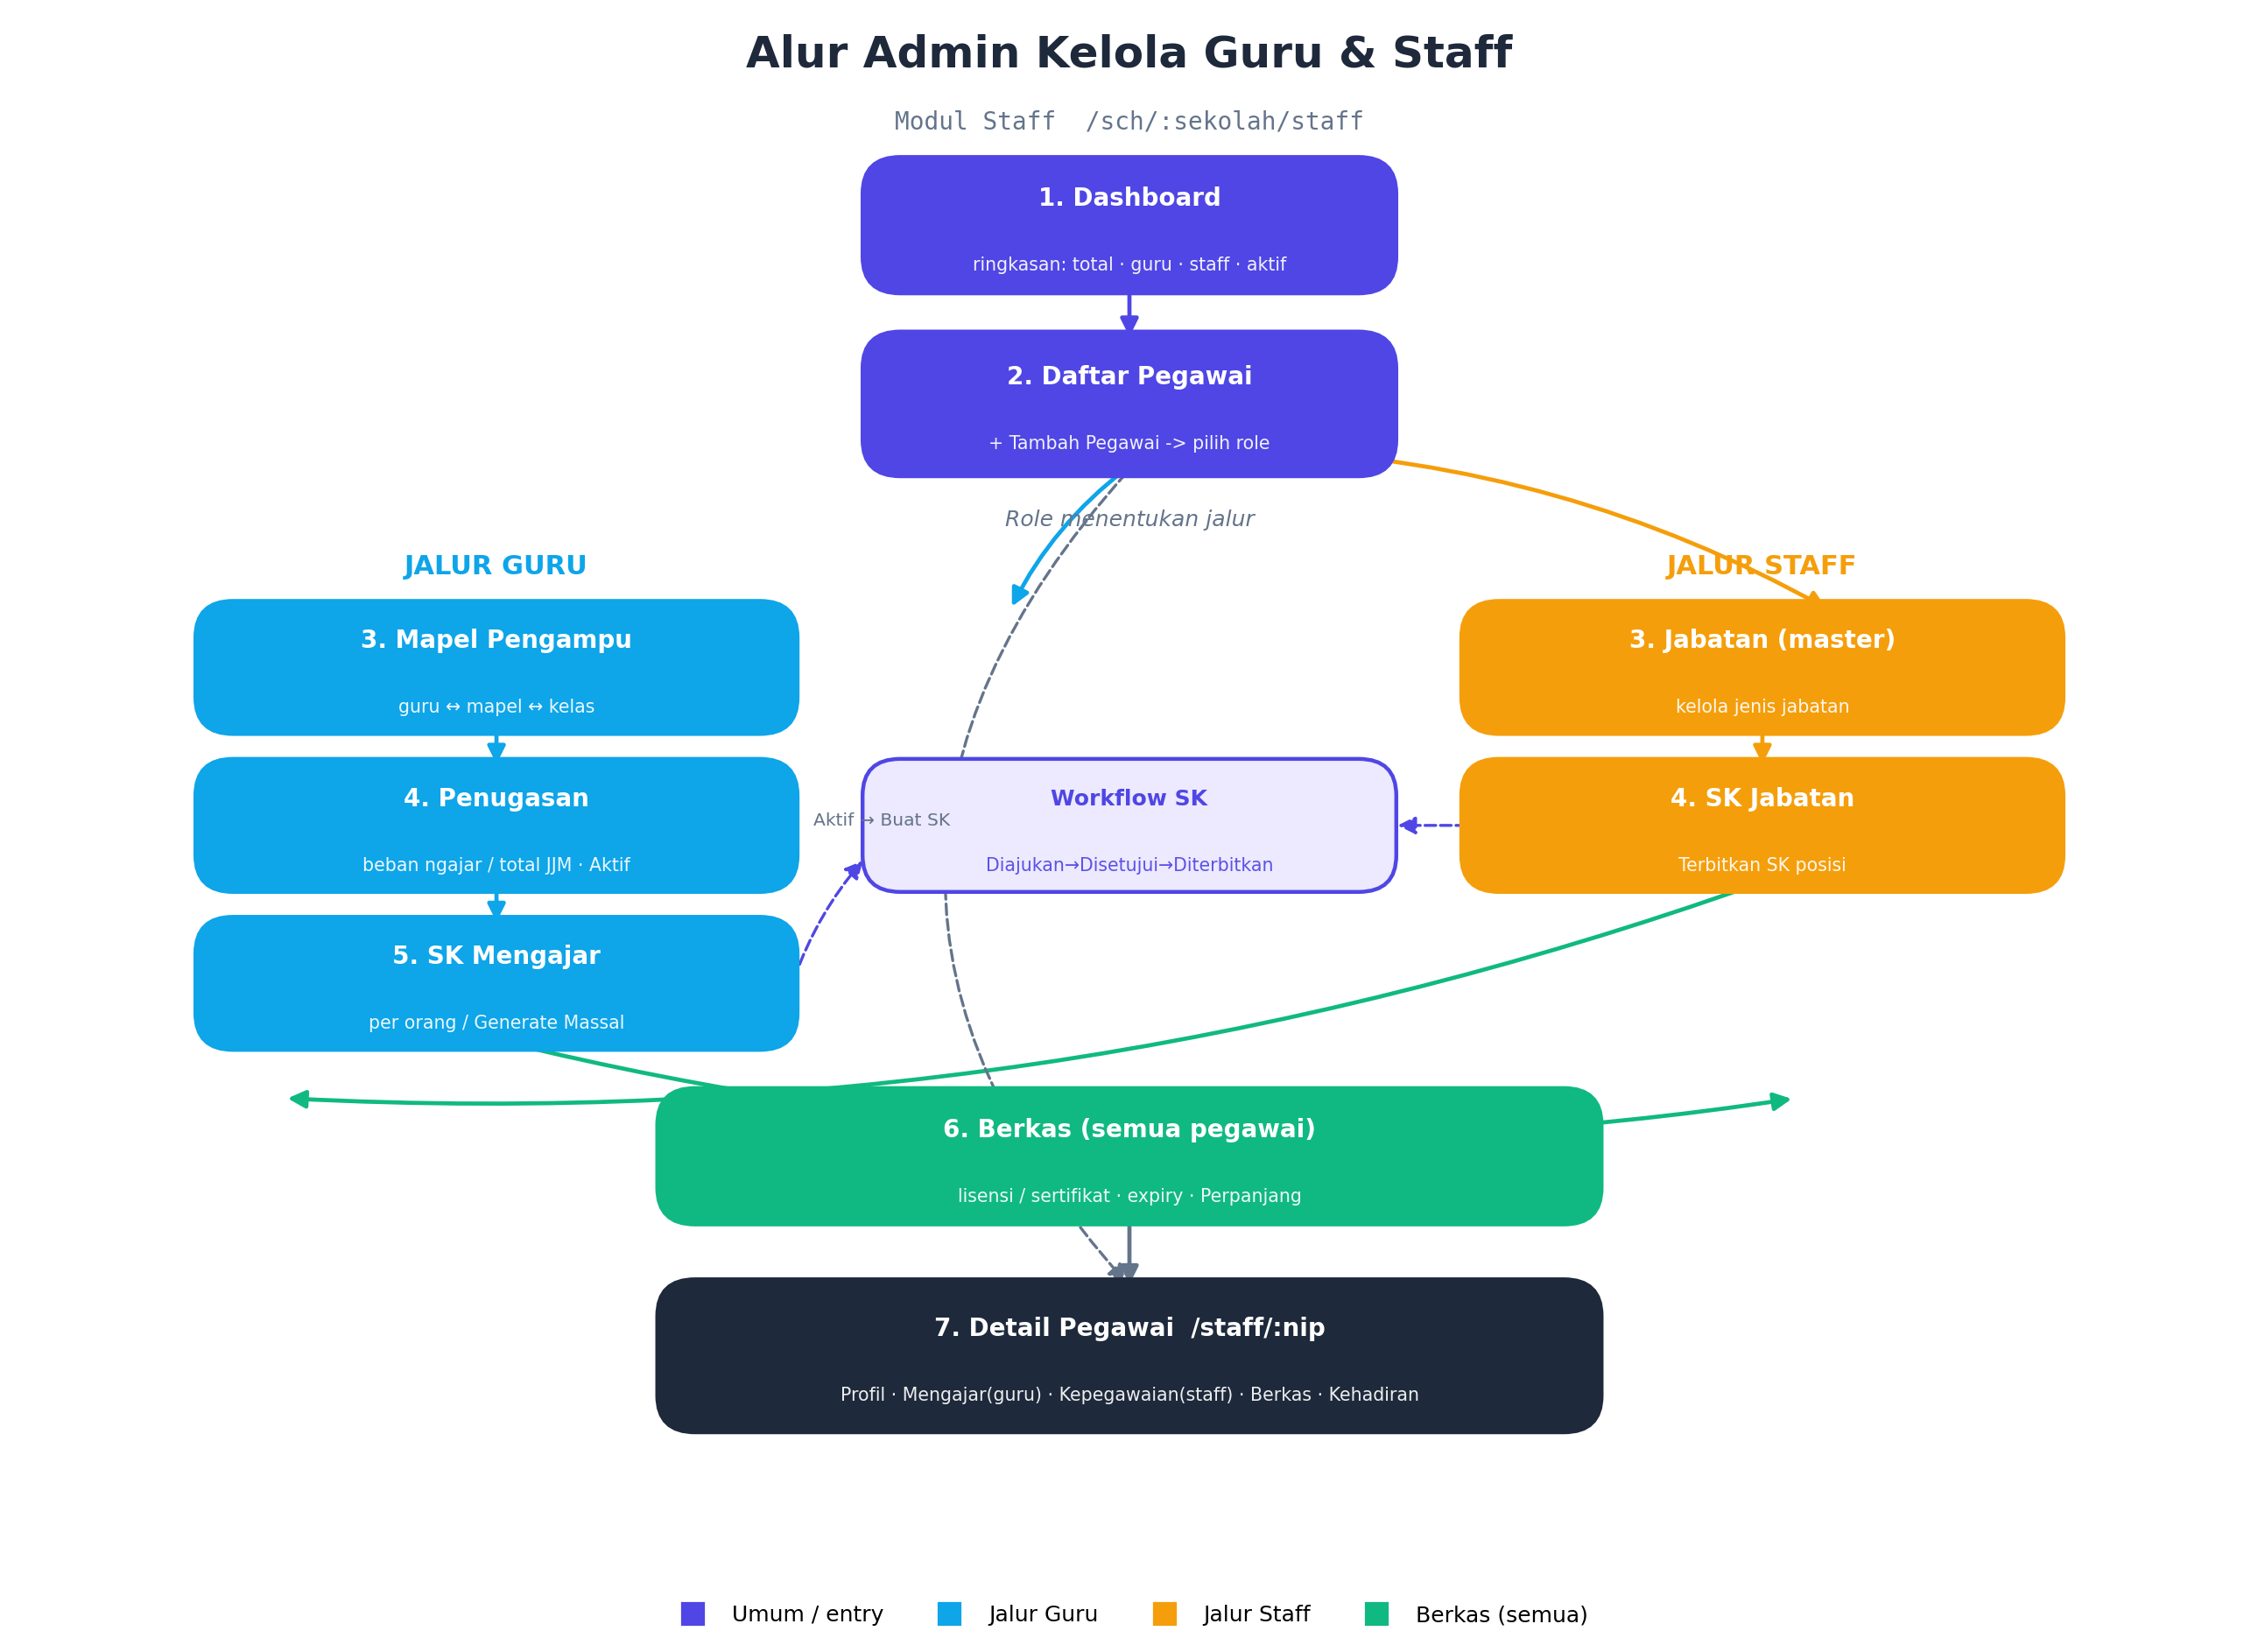

Reproduce this figure in Python.
"""Generate admin teacher-management flow diagram (PNG) for SchoolPro staff module."""
import matplotlib
matplotlib.use("Agg")
import matplotlib.pyplot as plt
from matplotlib.patches import FancyBboxPatch, FancyArrowPatch
from matplotlib.lines import Line2D

# Palette
BRAND = "#4f46e5"      # indigo
GURU = "#0ea5e9"       # sky
STAFF = "#f59e0b"      # amber
SHARED = "#10b981"     # emerald
INK = "#1e293b"
MUTE = "#64748b"
BG = "#ffffff"
CARD = "#f8fafc"

fig, ax = plt.subplots(figsize=(13, 9.5), dpi=200)
fig.patch.set_facecolor(BG)
ax.set_xlim(0, 130)
ax.set_ylim(0, 96)
ax.axis("off")

def box(x, y, w, h, text, fc, ec, tc="white", fs=10, bold=True, sub=None):
    p = FancyBboxPatch((x, y), w, h, boxstyle="round,pad=0.6,rounding_size=2.2",
                       fc=fc, ec=ec, lw=1.6, zorder=2)
    ax.add_patch(p)
    cy = y + h/2 + (1.6 if sub else 0)
    ax.text(x + w/2, cy, text, ha="center", va="center", color=tc,
            fontsize=fs, fontweight="bold" if bold else "normal", zorder=3)
    if sub:
        ax.text(x + w/2, y + h/2 - 2.4, sub, ha="center", va="center",
                color=tc, fontsize=7.4, zorder=3, alpha=0.92)
    return (x + w/2, y, x + w/2, y + h, x, y + h/2, x + w, y + h/2)

def arrow(p1, p2, color=MUTE, ls="-", lw=1.7, rad=0.0):
    a = FancyArrowPatch(p1, p2, arrowstyle="-|>", mutation_scale=15,
                        color=color, lw=lw, ls=ls,
                        connectionstyle=f"arc3,rad={rad}", zorder=1)
    ax.add_patch(a)

# Title
ax.text(65, 93, "Alur Admin Kelola Guru & Staff", ha="center", fontsize=18,
        fontweight="bold", color=INK)
ax.text(65, 89.3, "Modul Staff  /sch/:sekolah/staff", ha="center", fontsize=10,
        color=MUTE, family="monospace")

# 1. Dashboard
dash = box(50, 80, 30, 7, "1. Dashboard", BRAND, BRAND, sub="ringkasan: total · guru · staff · aktif")
# 2. Daftar Pegawai
daftar = box(50, 69, 30, 7.5, "2. Daftar Pegawai", BRAND, BRAND,
             sub='+ Tambah Pegawai -> pilih role')
arrow((dash[0], dash[1]), (daftar[2], daftar[3]), BRAND)

# Role split label
ax.text(65, 65.4, "Role menentukan jalur", ha="center", fontsize=9,
        color=MUTE, style="italic")

# Left column: GURU
ax.text(28, 62.5, "JALUR GURU", ha="center", fontsize=11, fontweight="bold", color=GURU)
g_mapel = box(11, 53.5, 34, 6.8, "3. Mapel Pengampu", GURU, GURU,
              sub="guru ↔ mapel ↔ kelas")
g_tugas = box(11, 44, 34, 6.8, "4. Penugasan", GURU, GURU,
              sub="beban ngajar / total JJM · Aktif")
g_sk = box(11, 34.5, 34, 6.8, "5. SK Mengajar", GURU, GURU,
           sub="per orang / Generate Massal")
arrow((daftar[2], daftar[1]), (g_mapel[6]+13, g_mapel[3]), GURU, rad=0.12)
arrow((g_mapel[0], g_mapel[1]), (g_tugas[2], g_tugas[3]), GURU)
arrow((g_tugas[0], g_tugas[1]), (g_sk[2], g_sk[3]), GURU)
ax.text(46.5, 47.4, "Aktif → Buat SK", ha="left", fontsize=7.3, color=MUTE)

# Right column: STAFF
ax.text(102, 62.5, "JALUR STAFF", ha="center", fontsize=11, fontweight="bold", color=STAFF)
s_jab = box(85, 53.5, 34, 6.8, "3. Jabatan (master)", STAFF, STAFF,
            sub="kelola jenis jabatan")
s_sk = box(85, 44, 34, 6.8, "4. SK Jabatan", STAFF, STAFF,
           sub="Terbitkan SK posisi")
arrow((daftar[7], daftar[1]+1), (s_jab[6]-13, s_jab[3]), STAFF, rad=-0.12)
arrow((s_jab[0], s_jab[1]), (s_sk[2], s_sk[3]), STAFF)

# SK workflow note (shared)
box(50, 44, 30, 6.8, "Workflow SK", "#ede9fe", BRAND, tc=BRAND, fs=9,
    sub="Diajukan→Disetujui→Diterbitkan")
arrow((45.3, 37.9), (49.6, 45.5), BRAND, ls="--", lw=1.2, rad=-0.1)
arrow((85, 47.4), (80.4, 47.4), BRAND, ls="--", lw=1.2)

# Shared: Berkas
berkas = box(38, 24, 54, 7, "6. Berkas (semua pegawai)", SHARED, SHARED,
             sub="lisensi / sertifikat · expiry · Perpanjang")
arrow((g_sk[0], g_sk[1]), (berkas[6]+12, berkas[3]), SHARED, rad=0.1)
arrow((s_sk[0], s_sk[1]), (berkas[7]-12, berkas[3]), SHARED, rad=-0.1)

# Detail
detail = box(38, 11.5, 54, 8, "7. Detail Pegawai  /staff/:nip", INK, INK,
             sub="Profil · Mengajar(guru) · Kepegawaian(staff) · Berkas · Kehadiran")
arrow((berkas[0], berkas[1]), (detail[2], detail[3]), MUTE)
arrow((daftar[0], daftar[1]-0.2), (detail[0], detail[3]+0.2), MUTE, ls="--", lw=1.2, rad=0.45)
ax.text(95.5, 40, "klik baris", ha="left", fontsize=7, color=MUTE, rotation=90, alpha=0.0)

# Legend
leg = [
    Line2D([0],[0], marker="s", color="w", markerfacecolor=BRAND, markersize=11, label="Umum / entry"),
    Line2D([0],[0], marker="s", color="w", markerfacecolor=GURU, markersize=11, label="Jalur Guru"),
    Line2D([0],[0], marker="s", color="w", markerfacecolor=STAFF, markersize=11, label="Jalur Staff"),
    Line2D([0],[0], marker="s", color="w", markerfacecolor=SHARED, markersize=11, label="Berkas (semua)"),
]
ax.legend(handles=leg, loc="lower center", ncol=4, frameon=False,
          bbox_to_anchor=(0.5, -0.02), fontsize=9)

plt.tight_layout()
import os
out = os.path.join(os.path.dirname(os.path.abspath(__file__)), "staff-flow.png")
plt.savefig(out, dpi=200, facecolor=BG, bbox_inches="tight")
print("saved", out)
